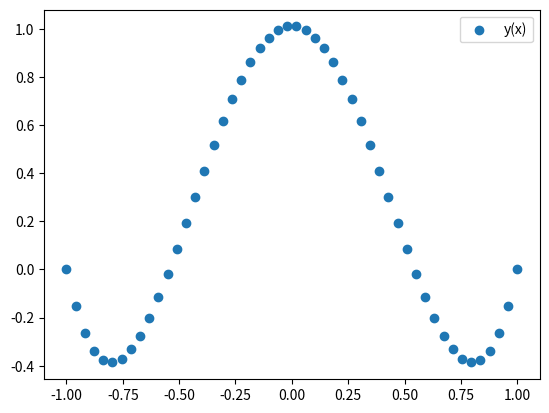
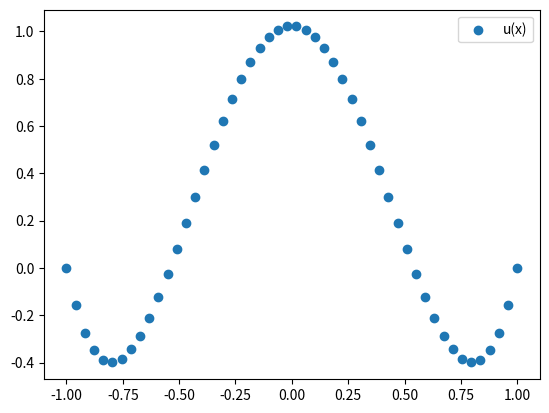
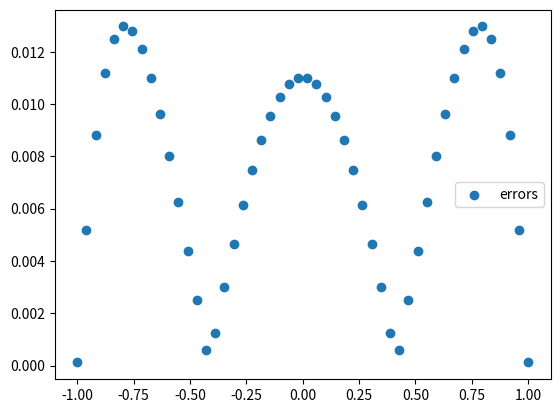

These charts were generated, in order, by the following Python code:
import numpy as np
import matplotlib.pyplot as plt


def f(x, eps = 0.05):
  return ((1/eps) + np.pi**2) * np.cos(np.pi * x)

def q(x, eps = 0.05):
  return 1/eps

def u_x(x, eps = 0.05):
  return (np.cos(np.pi * x)
   + np.exp((x - 1.0)/(eps**0.5))
    + np.exp(-(x + 1.0)/(eps**0.5)))


def getMatrix(h, arr):
    n = len(arr)
    q_values = [q(i) for i in arr]

    a_values = []
    b_values = []
    c_values = []
    a_values.append(0.0)
    b_values.append(0.0)
    c_values.append(1.0)
    for i in range(1, n - 1):
        a_values.append(-1 / h ** 2)
        b_values.append(-1 / h ** 2)
        c_values.append((2 / h ** 2) + q_values[i])
    a_values.append(0.0)
    c_values.append(1.0)
    b_values.append(0.0)
    matrix = np.zeros((n, n))
    for i in range(n):
        if i == 0:
            matrix[i][i + 1] = b_values[i]
            matrix[i][i] = c_values[i]
        elif i == n - 1:
            matrix[i][i - 1] = a_values[i]
            matrix[i][i] = c_values[i]
        else:
            matrix[i][i - 1] = a_values[i]
            matrix[i][i + 1] = b_values[i]
            matrix[i][i] = c_values[i]
    return matrix.copy()

def check_res(matr, x, h, f_values,eps, counter):
    s = 0.0
    A = np.matmul(matr, x)
    for i in range(len(f_values)):
        s += (A[i] - f_values[i]) ** 2
    print(((h ** 2) * s) ** 0.5, counter)
    return ((h ** 2) * s) ** 0.5 < eps


def jacobi(n, b, A, eps):
    h = (2.0)/n
    x = np.zeros(len(b))
    x_pred = np.zeros(len(b))
    x[:] = 1
    x_pred[:] = 1
    x[0] = u_x(-1)
    x[-1] = u_x(1)

    counter = 0
    while not check_res(A, x, h, b, eps, counter):
        counter += 1
        x[0] = (-1 * x_pred[1] * A[0][1] + b[0])/A[0][0]

        for i in range(1, n-1):
            x[i] = (-1* x_pred[i-1] * A[i][i-1] - x_pred[i+1]* A[i][i-1] + b[i])/A[i][i]

        x[n-1] = (-1* x_pred[n-2] * A[n-1][n-2] + b[n-1])/A[n-1][n-1]

        x_pred = x.copy()

    return x

def relax(n, matr, f_values, mu, eps):
    h = 2.0/n
    x = np.zeros(n)
    counter = 0
    while not check_res(matr, x, h, f_values, eps, counter):
        counter+=1
        x_new = np.copy(x)
        for i in range(n):
            s1 = sum(matr[i][j] * x_new[j] for j in range(i))
            s2 = sum(matr[i][j] * x[j] for j in range(i + 1, n))
            x_new[i] = (1-mu)*x[i]+mu*(f_values[i] - s1 - s2) / matr[i][i]
        for i in range(n):
            x[i] = x_new[i]
    return x

def naiskSpusk(A, b, eps):
    x = np.zeros(len(A))
    x_old = x.copy()
    it = 0
    r = 5
    while np.linalg.norm(r) >= eps:
        it += 1
        r = np.dot(A, x_old) - b
        tau = np.dot(r, r) / np.dot(r, np.matmul(A, r))
        x = x_old - tau * r
        x_old = np.copy(x)
    print(it)
    return x

def soprGrad(A, b, eps):
    x = np.zeros(len(A))
    x_old = x.copy()
    it = 0
    r_old = b - np.dot(A, x_old)
    po = np.dot(r_old, r_old)
    p = r_old
    q = np.dot(A, p)
    alpha = po / np.dot(p, q)
    x = x_old + alpha * p
    r = r_old - alpha * q
    while np.linalg.norm(np.dot(A, x) - b) >= eps:
        print(np.linalg.norm(np.dot(A, x) - b))
        it += 1
        po_old = po
        po = np.dot(r, r)
        beta = po / po_old
        p = r + beta * p
        q = np.dot(A, p)
        alpha = po / np.dot(p, q)
        x = x + alpha * p
        r = r - alpha * q
    print(it)
    return x

n = 50
h = 2.0 / n
arr = np.linspace(-1.0, 1.0, n)
A = getMatrix(h, arr.copy())
b = [f(x) for x in arr]
b[0] = u_x(-1.0)
b[n - 1] = u_x(1.0)
b = np.array(b)

ux = u_x(arr)

# y = jacobi(n, b, A, 0.001)
# y = relax(n, A, b, 0.7, 0.001)
# y = naiskSpusk(A, b, 0.001)
y = soprGrad(A, b, 0.001)
errors = abs(ux-y)
print("Максимальная погрешность\n", max(errors))
print("h^2\n", h**2)

fig, ax = plt.subplots()
ax.scatter(arr, y, label='y(x)')
plt.legend()
plt.show()

fig2, ax2 = plt.subplots()
ax2.scatter(arr, ux, label='u(x)')
plt.legend()
plt.show()

fig3, ax3 = plt.subplots()
ax3.scatter(arr, errors, label='errors')
plt.legend()

plt.show()